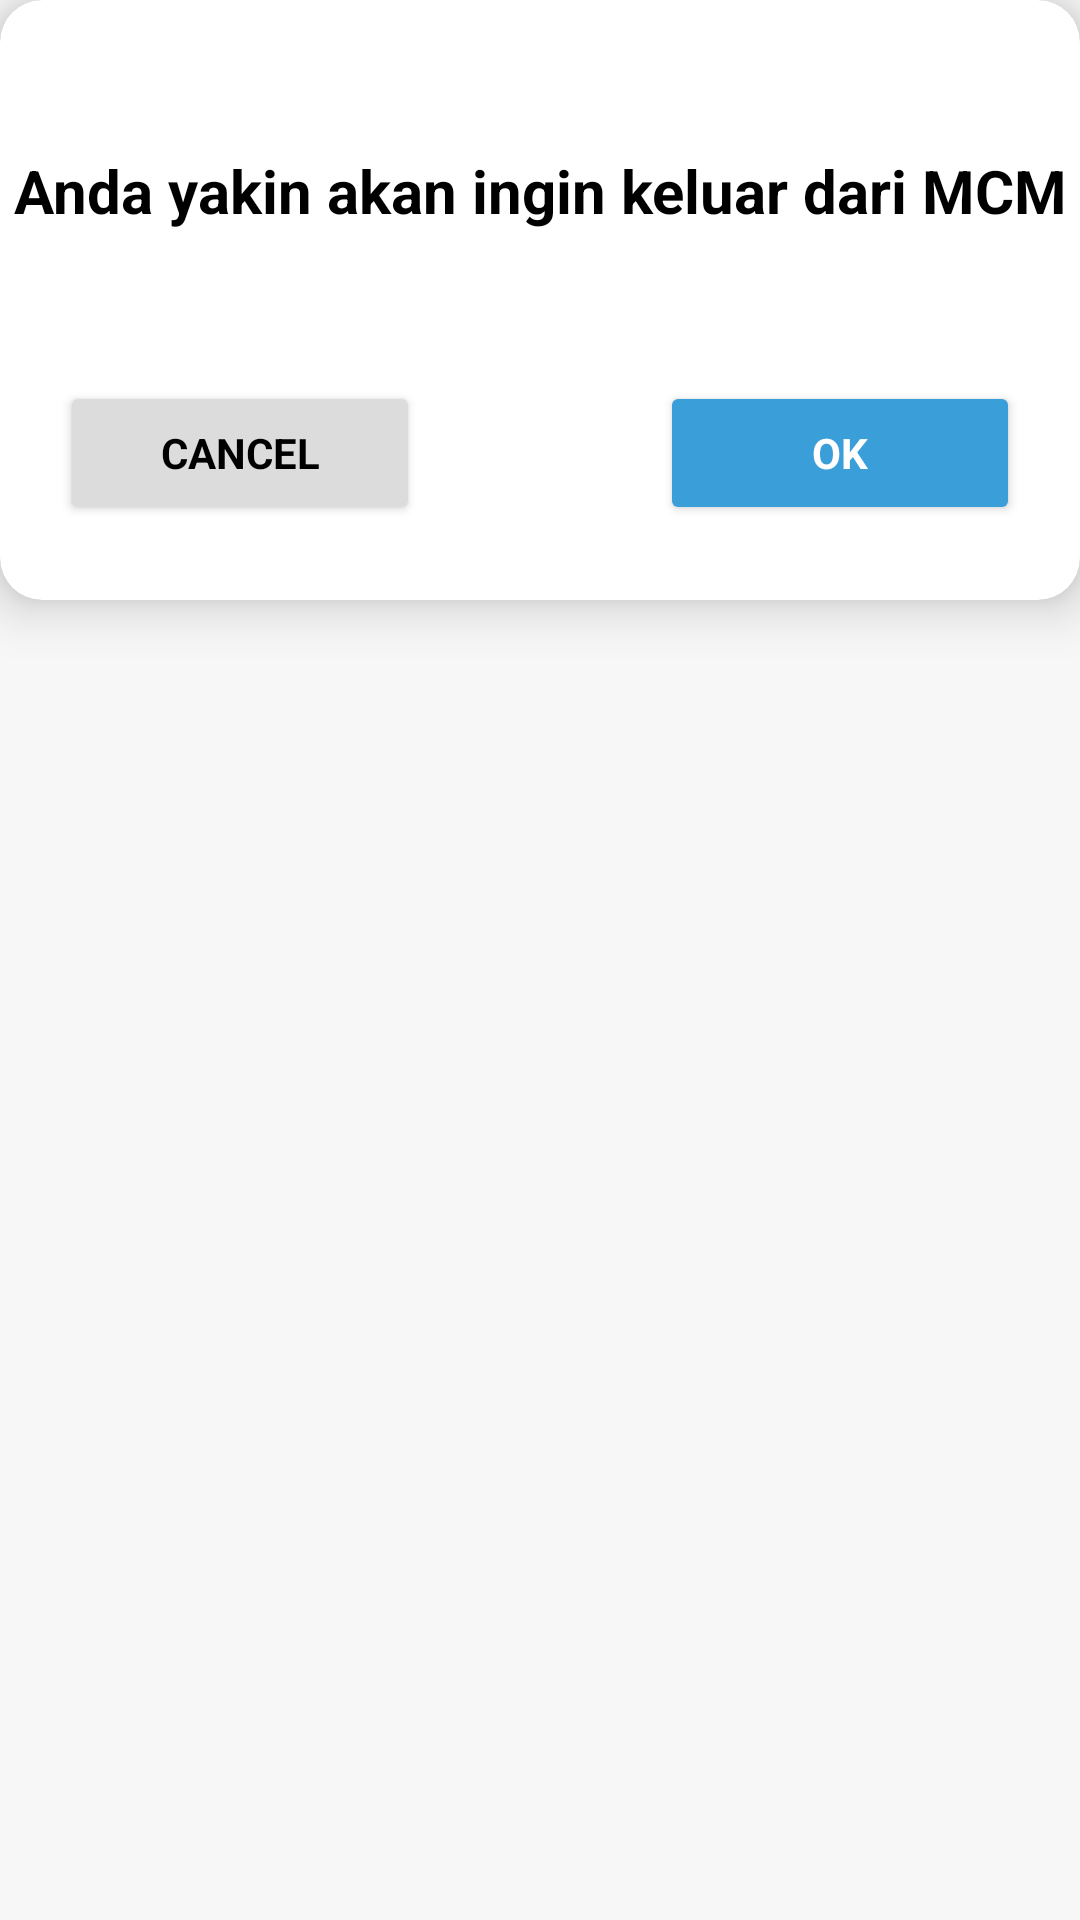

Reconstruct the res/layout file that produces this screen, plus the resources it refers to.
<!-- AndroidManifest.xml: application theme Theme.CMSMantap -->
<!-- res/layout/keluar_dialog.xml -->
<?xml version="1.0" encoding="utf-8"?>
<LinearLayout xmlns:android="http://schemas.android.com/apk/res/android"
    android:layout_width="match_parent"
    android:layout_height="match_parent"
    xmlns:app="http://schemas.android.com/apk/res-auto"
    android:orientation="vertical"
    android:background="#F7F7F7">

    <androidx.cardview.widget.CardView
        android:layout_width="wrap_content"
        android:layout_height="200dp"
        android:padding="10dp"
        app:cardBackgroundColor="@color/white"
        app:cardCornerRadius="14dp"
        app:cardElevation="10dp">

        <LinearLayout
            android:layout_width="match_parent"
            android:layout_height="wrap_content"
            android:orientation="vertical"
            android:layout_marginTop="50dp">


            <RelativeLayout
                android:layout_width="match_parent"
                android:layout_height="wrap_content"
                android:background="@color/white"
                android:layout_marginBottom="50dp">

                <TextView
                    android:layout_width="match_parent"
                    android:layout_height="wrap_content"
                    android:text="Anda yakin akan ingin keluar dari MCM"
                    android:textAlignment="center"
                    android:textColor="@color/black"
                    android:textSize="20sp"
                    android:textStyle="bold" />



            </RelativeLayout>

            <GridLayout
                android:layout_width="match_parent"
                android:layout_height="wrap_content"
                android:orientation="horizontal"
                android:columnCount="2"
                android:rowCount="1"
                android:layout_marginLeft="20dp"
                android:layout_marginRight="20dp">

                <Button
                    android:id="@+id/btnCancelKeluar"
                    android:layout_width="120dp"
                    android:layout_height="48dp"
                    android:layout_gravity="start"
                    android:enabled="true"
                    android:backgroundTint="#DCDCDC"
                    android:textColor="@color/black"
                    android:textStyle="bold"
                    android:text="Cancel"/>

                <Button
                    android:id="@+id/btnConfirmKeluar"
                    android:layout_width="120dp"
                    android:layout_height="48dp"
                    android:layout_gravity="end"
                    android:enabled="true"
                    android:backgroundTint="#3A9FD8"
                    android:textColor="@color/white"
                    android:textStyle="bold"
                    android:text="OK"/>
            </GridLayout>




        </LinearLayout>


    </androidx.cardview.widget.CardView>

</LinearLayout>
<!-- resources referenced by this layout -->
<resources>
  <color name="black">#FF000000</color>
  <color name="white">#FFFFFFFF</color>
  <style name="Theme.CMSMantap" parent="Theme.MaterialComponents.DayNight.NoActionBar">
          
          <item name="colorPrimary">@color/purple_500</item>
          <item name="colorPrimaryVariant">@color/purple_700</item>
          <item name="colorOnPrimary">@color/white</item>
          
          <item name="colorSecondary">@color/teal_200</item>
          <item name="colorSecondaryVariant">@color/teal_700</item>
          <item name="colorOnSecondary">@color/black</item>
          <item name="fontFamily">@font/ubuntureg</item>
          
          <item name="android:statusBarColor" tools:targetApi="l">?attr/colorPrimaryVariant</item>
          
      </style>
  <color name="purple_500">#FF6200EE</color>
  <color name="purple_700">#FF3700B3</color>
  <color name="teal_200">#FF03DAC5</color>
  <color name="teal_700">#FF018786</color>
</resources>
